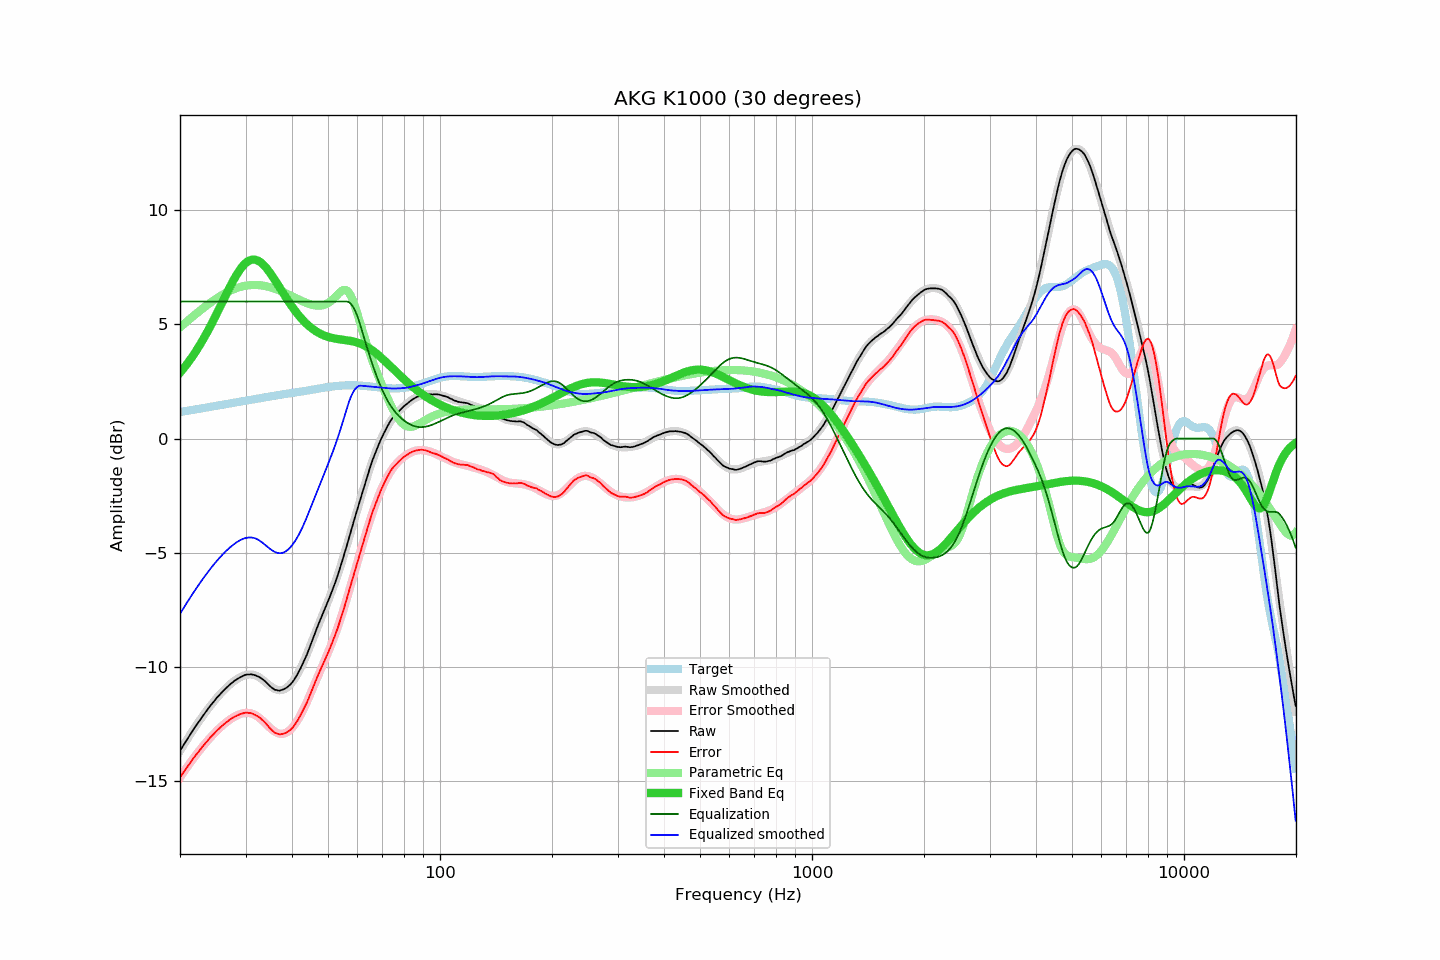

Data behind this chart, as committed beside it:
frequency, raw, error, smoothed, error_smoothed, equalization, parametric_eq, equalized_raw, equalized_smoothed, target
20.00, -13.67, -14.84, -13.68, -14.84, 6.00, 2.89, -7.67, -7.68, 1.17
20.20, -13.56, -14.74, -13.56, -14.74, 6.00, 2.97, -7.56, -7.56, 1.18
20.40, -13.45, -14.64, -13.45, -14.63, 6.00, 3.05, -7.45, -7.45, 1.19
20.61, -13.33, -14.53, -13.33, -14.53, 6.00, 3.14, -7.33, -7.33, 1.20
20.81, -13.22, -14.43, -13.22, -14.43, 6.00, 3.23, -7.22, -7.22, 1.21
21.02, -13.11, -14.33, -13.11, -14.33, 6.00, 3.33, -7.11, -7.11, 1.22
21.23, -13.00, -14.23, -13.00, -14.23, 6.00, 3.42, -7.00, -7.00, 1.23
21.44, -12.89, -14.13, -12.89, -14.13, 6.00, 3.52, -6.89, -6.89, 1.24
21.66, -12.78, -14.04, -12.78, -14.04, 6.00, 3.62, -6.78, -6.78, 1.26
21.87, -12.67, -13.94, -12.68, -13.94, 6.00, 3.73, -6.67, -6.68, 1.27
22.09, -12.57, -13.85, -12.57, -13.85, 6.00, 3.83, -6.57, -6.57, 1.28
22.31, -12.47, -13.76, -12.47, -13.76, 6.00, 3.95, -6.47, -6.47, 1.29
22.54, -12.37, -13.68, -12.37, -13.67, 6.00, 4.06, -6.37, -6.37, 1.30
22.76, -12.27, -13.59, -12.26, -13.58, 6.00, 4.18, -6.27, -6.26, 1.32
22.99, -12.16, -13.49, -12.17, -13.49, 6.00, 4.29, -6.16, -6.17, 1.33
23.22, -12.07, -13.41, -12.07, -13.41, 6.00, 4.42, -6.07, -6.07, 1.34
23.45, -11.97, -13.32, -11.97, -13.32, 6.00, 4.54, -5.97, -5.97, 1.35
23.69, -11.88, -13.25, -11.88, -13.24, 6.00, 4.67, -5.88, -5.88, 1.37
23.92, -11.78, -13.16, -11.78, -13.16, 6.00, 4.80, -5.78, -5.78, 1.38
24.16, -11.69, -13.08, -11.69, -13.08, 6.00, 4.93, -5.69, -5.69, 1.39
24.40, -11.60, -13.00, -11.60, -13.01, 6.00, 5.07, -5.60, -5.60, 1.40
24.65, -11.52, -12.94, -11.52, -12.93, 6.00, 5.21, -5.52, -5.52, 1.42
24.89, -11.43, -12.86, -11.43, -12.86, 6.00, 5.35, -5.43, -5.43, 1.43
25.14, -11.34, -12.78, -11.35, -12.79, 6.00, 5.49, -5.34, -5.35, 1.44
25.39, -11.27, -12.72, -11.27, -12.72, 6.00, 5.63, -5.27, -5.27, 1.45
25.65, -11.19, -12.66, -11.19, -12.65, 6.00, 5.78, -5.19, -5.19, 1.46
25.91, -11.11, -12.59, -11.11, -12.59, 6.00, 5.92, -5.11, -5.11, 1.48
26.16, -11.04, -12.53, -11.04, -12.53, 6.00, 6.07, -5.04, -5.04, 1.49
26.43, -10.97, -12.47, -10.97, -12.47, 6.00, 6.21, -4.97, -4.97, 1.50
26.69, -10.90, -12.41, -10.90, -12.41, 6.00, 6.35, -4.90, -4.90, 1.51
26.96, -10.83, -12.36, -10.84, -12.36, 6.00, 6.49, -4.83, -4.84, 1.52
27.23, -10.77, -12.31, -10.77, -12.31, 6.00, 6.63, -4.77, -4.77, 1.54
27.50, -10.71, -12.26, -10.71, -12.26, 6.00, 6.77, -4.71, -4.71, 1.55
27.77, -10.66, -12.22, -10.66, -12.21, 6.00, 6.90, -4.66, -4.66, 1.56
28.05, -10.60, -12.17, -10.60, -12.17, 6.00, 7.03, -4.60, -4.60, 1.57
28.33, -10.56, -12.15, -10.55, -12.14, 6.00, 7.15, -4.56, -4.55, 1.58
28.62, -10.51, -12.11, -10.51, -12.10, 6.00, 7.26, -4.51, -4.51, 1.60
28.90, -10.47, -12.08, -10.46, -12.07, 6.00, 7.37, -4.47, -4.46, 1.61
29.19, -10.43, -12.05, -10.43, -12.05, 6.00, 7.46, -4.43, -4.43, 1.62
29.48, -10.40, -12.04, -10.40, -12.03, 6.00, 7.55, -4.40, -4.40, 1.64
29.78, -10.36, -12.01, -10.37, -12.02, 6.00, 7.63, -4.36, -4.37, 1.65
30.08, -10.34, -12.00, -10.35, -12.01, 6.00, 7.69, -4.34, -4.35, 1.66
30.38, -10.33, -12.01, -10.34, -12.01, 6.00, 7.75, -4.33, -4.34, 1.67
30.68, -10.33, -12.02, -10.33, -12.02, 6.00, 7.79, -4.33, -4.33, 1.69
30.99, -10.32, -12.02, -10.33, -12.03, 6.00, 7.82, -4.32, -4.33, 1.70
31.30, -10.33, -12.04, -10.34, -12.05, 6.00, 7.83, -4.33, -4.34, 1.71
31.61, -10.35, -12.08, -10.35, -12.08, 6.00, 7.84, -4.35, -4.35, 1.73
31.93, -10.37, -12.11, -10.37, -12.12, 6.00, 7.83, -4.37, -4.37, 1.74
32.24, -10.40, -12.15, -10.40, -12.16, 6.00, 7.81, -4.40, -4.40, 1.75
32.57, -10.43, -12.19, -10.44, -12.21, 6.00, 7.77, -4.43, -4.44, 1.76
32.89, -10.47, -12.25, -10.49, -12.27, 6.00, 7.73, -4.47, -4.49, 1.78
33.22, -10.52, -12.31, -10.54, -12.33, 6.00, 7.67, -4.52, -4.54, 1.79
33.55, -10.57, -12.37, -10.60, -12.39, 6.00, 7.60, -4.57, -4.60, 1.80
33.89, -10.63, -12.44, -10.66, -12.46, 6.00, 7.53, -4.63, -4.66, 1.81
34.23, -10.70, -12.52, -10.72, -12.53, 6.00, 7.45, -4.70, -4.72, 1.82
34.57, -10.77, -12.60, -10.77, -12.60, 6.00, 7.36, -4.77, -4.77, 1.83
34.92, -10.84, -12.69, -10.83, -12.66, 6.00, 7.26, -4.84, -4.83, 1.85
35.27, -10.90, -12.76, -10.88, -12.73, 6.00, 7.16, -4.90, -4.88, 1.86
35.62, -10.95, -12.82, -10.92, -12.78, 6.00, 7.05, -4.95, -4.92, 1.87
35.97, -11.00, -12.88, -10.96, -12.83, 6.00, 6.95, -5.00, -4.96, 1.88
... 635 more rows
